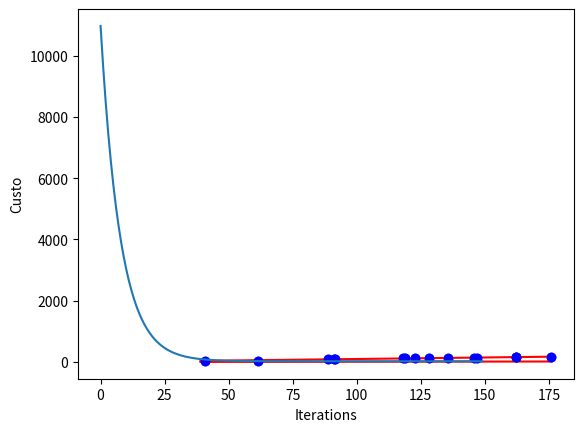

This figure's Python source:
# -*- coding: utf-8 -*-
import numpy as np
import matplotlib.pyplot as plt
from math import sqrt

#X = [0.5, 2.2, 2.0, 3.7, 8.1, 9.4, 10.4, 11.2, 15.3, 19.1, 27.7] #Esse é o x dos meus dados
#y = [2.0, 2.5, 1.4, 4.1, 5.3, 7.4, 12.4, 13.2, 13.6, 20.5, 10.7] #Esse é o y dos meus dados

#X = [21.7, 34.1, 33.2, 98.2, 94.7, 86.5, 148.1, 136.0, 0.8, 58.6, 52.1, 70.3, 55.0, 70.9, 15.7]
#y = [162.1, 147.0, 145.9, 91.0, 91.4, 88.7, 40.8, 61.3, 175.9, 122.6, 128.3, 118.0,135.5, 118.9, 162.3]

X = [162.1, 147, 145.9, 91, 91.4, 88.7, 40.8, 61.3, 175.9, 122.6, 128.3, 118, 135.5, 118.9, 162.3]
y = [158.31, 146.55, 145.84, 88.22, 88.71, 96.32, 33.83, 46.91, 179.03, 125.52, 126.6, 115.8, 132.26, 116.86, 164.94]
class erro_custo_graddesc():
    def __init__(self, w0 = 170, w1 = 0.1):
        self.w0 = w0
        self.w1 = w1
        
    #hipótese (reta) y_reta = w1*X + w0
    def y_reta(x, w0, w1):
        return w1*x + w0
    
    def teste_predi(self):
        print(erro_custo_graddesc.y_reta(1.2, self.w0, self.w1))
    
    
    def plot_graph(self, X, y):
        print('self_w0 = {}, self_w1 = {}'.format(self.w0, self.w1))
        x_values = [i for i in range(int(min(X)) - 1, int(max(X)) + 2)]
        y_values = [erro_custo_graddesc.y_reta(x, w0=self.w0, w1=self.w1) for x in x_values]
        plt.plot(x_values, y_values, 'r')
        plt.plot(X,y,'bo')
        plt.show()
    
    def erro_custo(self, X, y):
        #lembrando que o custo é dado por
        # J = 1/n SUM (y_reta - y_dados)**2 
        #y_reta = erro_custo_graddesc.y_reta(X[i], self.w0, self.w1) 
        custo = 0
        n = len(X)
        for i in range(0, n):
            #custo += sqrt((erro_custo_graddesc.y_reta(X[i], self.w0, self.w1) - y[i]) ** 2)
            custo += (erro_custo_graddesc.y_reta(X[i], self.w0, self.w1) - y[i]) ** 2
            print('erro = {}'.format(sqrt(custo)/n))
        
        return custo/float(n)
    
    def gradient_desc_w0w1(self,X, y, alpha = 0.01):
        #os valores de w0 e w1 com gradiente descendente é dado por        
        #w0 = w0 - alpha * 1/n SUM (erro)
        #w1 = w1 - alpha * 1/n SUM (erro) * X[i]
        #calculamos primeiro a parte do somatorio (erro)
        #erro = (y_reta - y_dados)
        #y_reta = erro_custo_graddesc.y_reta(X[i], self.wo, self.w1)
        erro_w0 = 0
        erro_w1 = 0
        n = len(X)
        
        for i in range(0, n): #essa aqui é só a parte de calcular o somatório
            erro_w0 += erro_custo_graddesc.y_reta(X[i], self.w0, self.w1) - y[i]
            erro_w1 += (erro_custo_graddesc.y_reta(X[i], self.w0, self.w1) - y[i]) * X[i]
            
        
        #Calculando os novos w0 e w1
        new_w0 = self.w0 - alpha * (1/float(n)) * erro_w0
        new_w1 = self.w1 - alpha * (1/float(n)) * erro_w1
        
        print('OLD: w0 = {},  w1 = {}'.format(self.w0, self.w1))
        self.w0 = new_w0
        self.w1 = new_w1
        print('NEW: w0 = {},  w1 = {}'.format(self.w0, self.w1))
        
        
    
    def grad_fit(self, X, y, alpha = 0.01, iterations = 10):
        custo = np.zeros(iterations) #isso aqui é semelhante a uma lista vazia, pra fazer append dentro do for, dessa forma fica mais rápido
        for j in range(iterations):
            erro_custo_graddesc.gradient_desc_w0w1(self, X, y, alpha=alpha) #chamo a função que calcula o old e new w0 w1 e vou iterando, assim vai ajustando a reta com os pontos dos dados
            custo[j] = erro_custo_graddesc.erro_custo(self, X,y) #apende nivel C
        
        return self.w0, self.w1, custo, iterations
    
    def plot_custoXiterations(self, custo, iterations):
        x_iterations = [xx for xx in range(0, iterations)]
        plt.xlabel('Iterations')
        plt.ylabel('Custo')
        plt.plot(x_iterations, custo)
        plt.show()        
        
    def predict(self, x_pred):
        pred = erro_custo_graddesc.y_reta(x_pred, self.w0, self.w1)
        print('predição = {}'.format(pred))
        
if __name__ == '__main__':
    ecg = erro_custo_graddesc(w0 = 0.1, w1 = 0.1)
    #ecg.teste_predi()
    ecg.plot_graph(X,y) #plota o grafico antes de iterar
    #custo = ecg.erro_custo(X,y)
    #ecg.gradient_desc_w0w1(X, y)
    w0, w1, custo, iterations = ecg.grad_fit(X, y, iterations = 150,alpha=0.000004) #iterações testar as coisas antes e depois dessa linha
    ecg.plot_graph(X, y) #plota o grafico da comparação depois de iterar
    ecg.plot_custoXiterations(custo, iterations) #plotar o custo x iterações
    #ecg.predict(3) #predição
    

